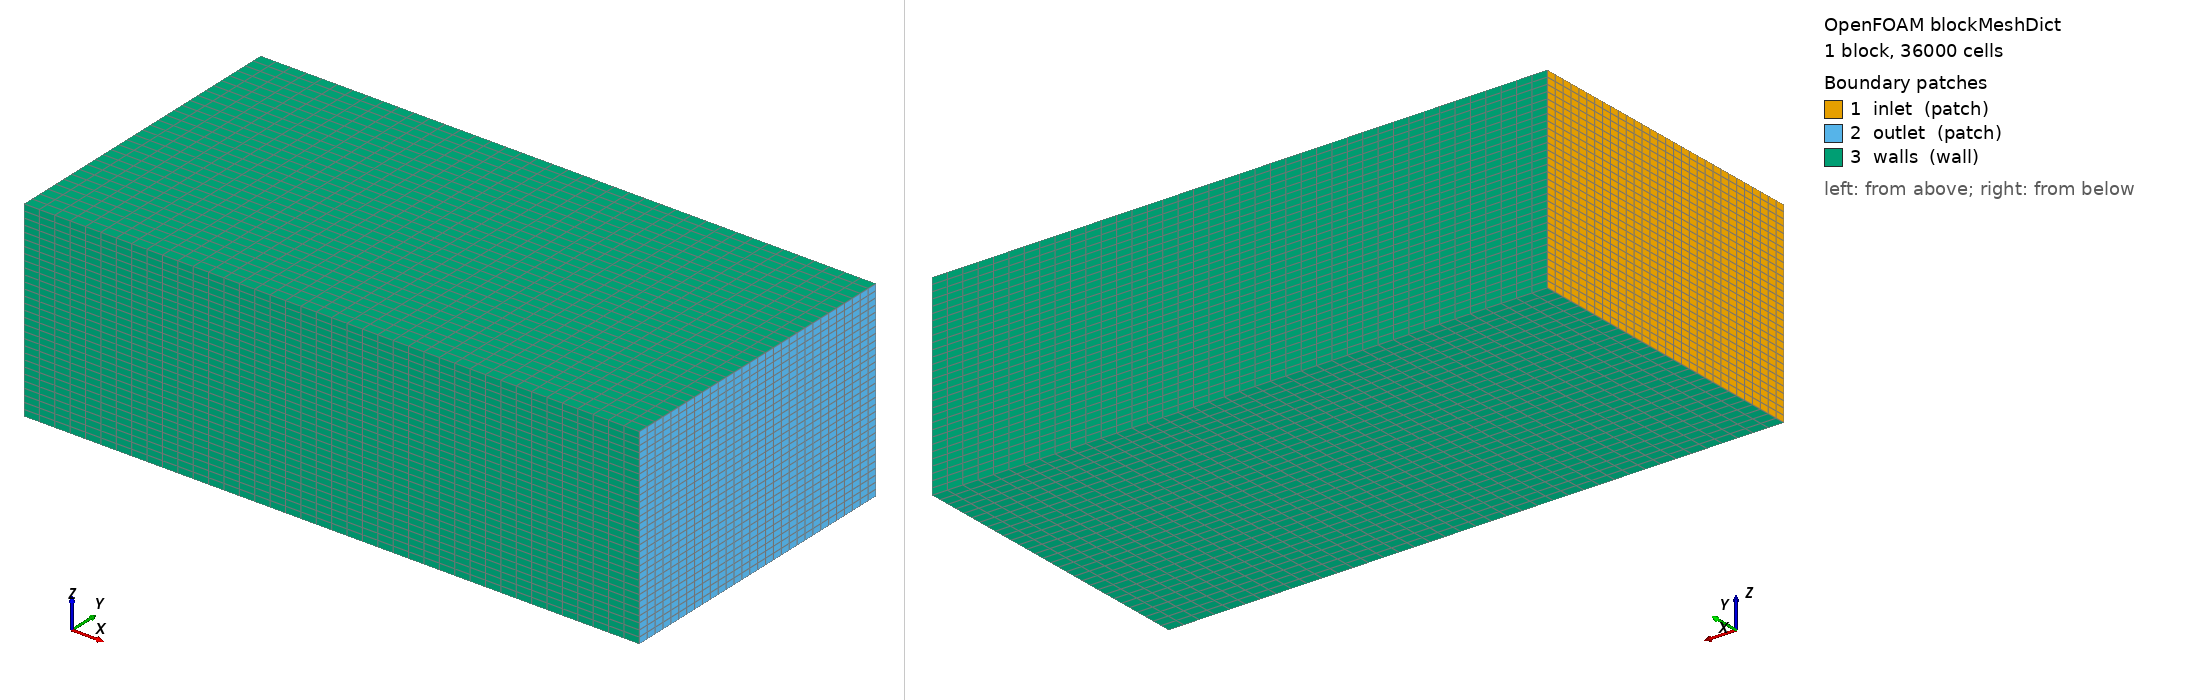

OpenFOAM case: the mesh blockMesh builds from blockMeshDict, 1 block(s), 36000 cells. Boundary patches (legend numbers): 1 inlet (patch), 2 outlet (patch), 3 walls (wall). Left view from above one corner, right view from below the opposite corner. Boundary conditions: 0 field file(s) under 0/; 0 of 3 drawn patches have an entry in a shipped field file.

=== system/blockMeshDict ===
FoamFile { version 2.0; format ascii; class dictionary; object blockMeshDict; }
convertToMeters 1;
vertices (
 (-5 -4 -2) (11 -4 -2) (11 4 -2) (-5 4 -2)
 (-5 -4 3) (11 -4 3) (11 4 3) (-5 4 3));
blocks (hex (0 1 2 3 4 5 6 7) (40 30 30) simpleGrading (1 1 1));
edges ();
boundary (
 inlet { type patch; faces ((0 4 7 3)); }
 outlet { type patch; faces ((1 2 6 5)); }
 walls { type wall; faces ((0 1 5 4) (3 7 6 2) (0 3 2 1) (4 5 6 7)); });


=== system/controlDict ===
FoamFile { version 2.0; format ascii; class dictionary; object controlDict; }
application simpleFoam;
startFrom startTime; startTime 0; stopAt endTime; endTime 800;
deltaT 1; writeControl timeStep; writeInterval 800;
purgeWrite 0; writeFormat ascii; writePrecision 6; writeCompression off;
timeFormat general; timePrecision 6; runTimeModifiable true;
functions {
 forces {
  type forceCoeffs; libs ("libforces.so");
  writeControl timeStep; writeInterval 50;
  patches ("car");
  rho rhoInf; rhoInf 1.0; CofR (0.5 0 0);
  liftDir (0 0 1); dragDir (1 0 0); pitchAxis (0 1 0);
  magUInf 30; lRef 1.044; Aref 0.112;
 }
 residuals { type residuals; libs ("libutilityFunctionObjects.so");
  writeControl timeStep; writeInterval 50; fields (p U k omega); }
}
